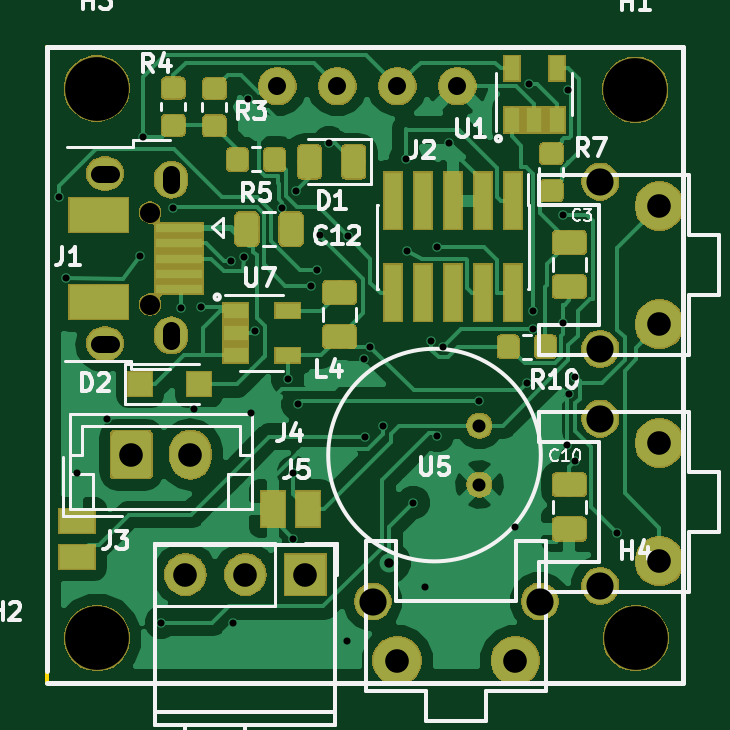
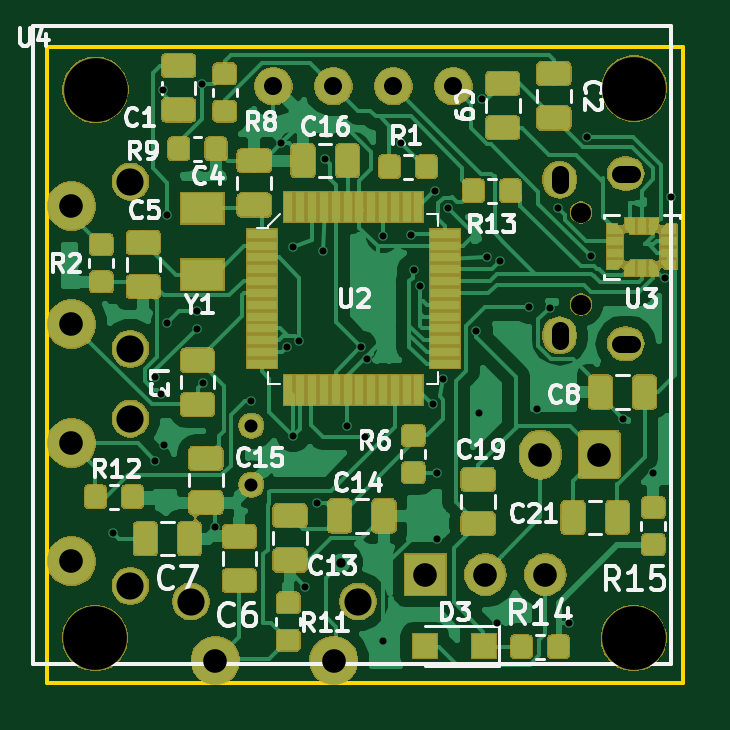
Circuit board: 11 layer files. Board 26.9 x 26.9 mm.
- bottom_copper: bullercounter-B.Cu.gbr (171271 bytes)
- bottom_mask: bullercounter-B.Mask.gbr (95742 bytes)
- paste: bullercounter-B.Paste.gbr (98279 bytes)
- bottom_silk: bullercounter-B.SilkS.gbr (28822 bytes)
- outline: bullercounter-Edge.Cuts.gbr (700 bytes)
- top_copper: bullercounter-F.Cu.gbr (96351 bytes)
- top_mask: bullercounter-F.Mask.gbr (60908 bytes)
- paste: bullercounter-F.Paste.gbr (39501 bytes)
- top_silk: bullercounter-F.SilkS.gbr (20541 bytes)
- drill: bullercounter-NPTH.drl (363 bytes)
- drill: bullercounter-PTH.drl (1377 bytes)

=== bottom_copper: bullercounter-B.Cu.gbr (171271 bytes, source omitted) ===
=== bottom_mask: bullercounter-B.Mask.gbr (95742 bytes, source omitted) ===
=== paste: bullercounter-B.Paste.gbr (98279 bytes, source omitted) ===
=== bottom_silk: bullercounter-B.SilkS.gbr (28822 bytes, source omitted) ===
=== outline: bullercounter-Edge.Cuts.gbr ===
G04 #@! TF.GenerationSoftware,KiCad,Pcbnew,(5.0.1)-rc2*
G04 #@! TF.CreationDate,2019-05-10T17:14:01-07:00*
G04 #@! TF.ProjectId,bullercounter,62756C6C6572636F756E7465722E6B69,rev?*
G04 #@! TF.SameCoordinates,Original*
G04 #@! TF.FileFunction,Profile,NP*
%FSLAX46Y46*%
G04 Gerber Fmt 4.6, Leading zero omitted, Abs format (unit mm)*
G04 Created by KiCad (PCBNEW (5.0.1)-rc2) date 5/10/2019 5:14:01 PM*
%MOMM*%
%LPD*%
G01*
G04 APERTURE LIST*
%ADD10C,0.150000*%
G04 APERTURE END LIST*
D10*
X206756000Y-103124000D02*
X179832000Y-103124000D01*
X206756000Y-130048000D02*
X206756000Y-103124000D01*
X179832000Y-130048000D02*
X206756000Y-130048000D01*
X179832000Y-103124000D02*
X179832000Y-130048000D01*
M02*

=== top_copper: bullercounter-F.Cu.gbr (96351 bytes, source omitted) ===
=== top_mask: bullercounter-F.Mask.gbr (60908 bytes, source omitted) ===
=== paste: bullercounter-F.Paste.gbr (39501 bytes, source omitted) ===
=== top_silk: bullercounter-F.SilkS.gbr (20541 bytes, source omitted) ===
=== drill: bullercounter-NPTH.drl ===
M48
;DRILL file {KiCad (5.0.1)-rc2} date 5/10/2019 5:14:04 PM
;FORMAT={-:-/ absolute / inch / decimal}
FMAT,2
INCH,TZ
T1C0.0335
T2C0.0453
T3C0.1063
%
G90
G05
M72
T1
X7.2509Y-4.3365
X7.2509Y-4.49
T2
X8.0016Y-4.285
X7.6222Y-4.9849
X7.9009Y-4.9849
X8.0016Y-4.68
X8.0016Y-4.9587
X8.0016Y-4.5637
T3
X8.0598Y-4.1319
X7.1622Y-4.1299
X8.0606Y-5.046
X7.1629Y-5.046
T0
M30

=== drill: bullercounter-PTH.drl ===
M48
;DRILL file {KiCad (5.0.1)-rc2} date 5/10/2019 5:14:04 PM
;FORMAT={-:-/ absolute / inch / decimal}
FMAT,2
INCH,TZ
T1C0.0118
T2C0.0157
T3C0.0217
T4C0.0276
T5C0.0300
T6C0.0394
%
G90
G05
M72
T1
X7.1Y-4.31
X7.1102Y-4.4449
X7.13Y-4.77
X7.18Y-4.68
X7.2343Y-4.4094
X7.24Y-4.21
X7.27Y-5.02
X7.2894Y-4.3287
X7.3031Y-4.4961
X7.3248Y-4.6642
X7.3366Y-4.4941
X7.3858Y-4.4173
X7.39Y-5.02
X7.4075Y-4.4114
X7.4149Y-4.1481
X7.42Y-4.67
X7.4252Y-4.5335
X7.4715Y-4.3289
X7.4803Y-4.6142
X7.49Y-4.77
X7.49Y-4.88
X7.4941Y-4.3012
X7.498Y-4.6555
X7.5197Y-4.4587
X7.5295Y-4.4331
X7.5335Y-4.374
X7.55Y-4.22
X7.58Y-5.05
X7.5807Y-4.376
X7.6075Y-4.58
X7.61Y-4.71
X7.6181Y-4.561
X7.64Y-4.6931
X7.6772Y-4.248
X7.68Y-4.4
X7.69Y-4.82
X7.71Y-4.96
X7.72Y-4.55
X7.73Y-4.3937
X7.73Y-4.7084
X7.74Y-4.56
X7.75Y-4.2205
X7.8Y-4.65
X7.86Y-4.86
X7.88Y-4.62
X7.8826Y-4.1228
X7.89Y-4.5
X7.89Y-4.53
X7.94Y-4.34
X7.94Y-4.52
X7.9453Y-4.724
X7.9476Y-4.1316
X7.95Y-4.6396
X7.96Y-4.61
X7.96Y-4.75
X8.03Y-4.87
T2
X7.65Y-4.92
T3
X7.8Y-4.6916
X7.8Y-4.79
T5
X7.4634Y-4.1259
X7.5634Y-4.1259
X7.6634Y-4.1259
X7.7634Y-4.1259
T6
X7.6631Y-5.0833
X7.86Y-5.0833
X7.31Y-4.94
X7.41Y-4.94
X7.51Y-4.94
X8.1Y-4.7209
X8.1Y-4.9178
X8.1Y-4.3259
X8.1Y-4.5228
X7.22Y-4.74
X7.3184Y-4.74
T4
X7.1663Y-4.2715G85X7.1859Y-4.2715
G05
X7.1663Y-4.555G85X7.1859Y-4.555
G05
X7.2863Y-4.2717G85X7.2863Y-4.2914
G05
X7.2863Y-4.5316G85X7.2863Y-4.5513
G05
T0
M30

